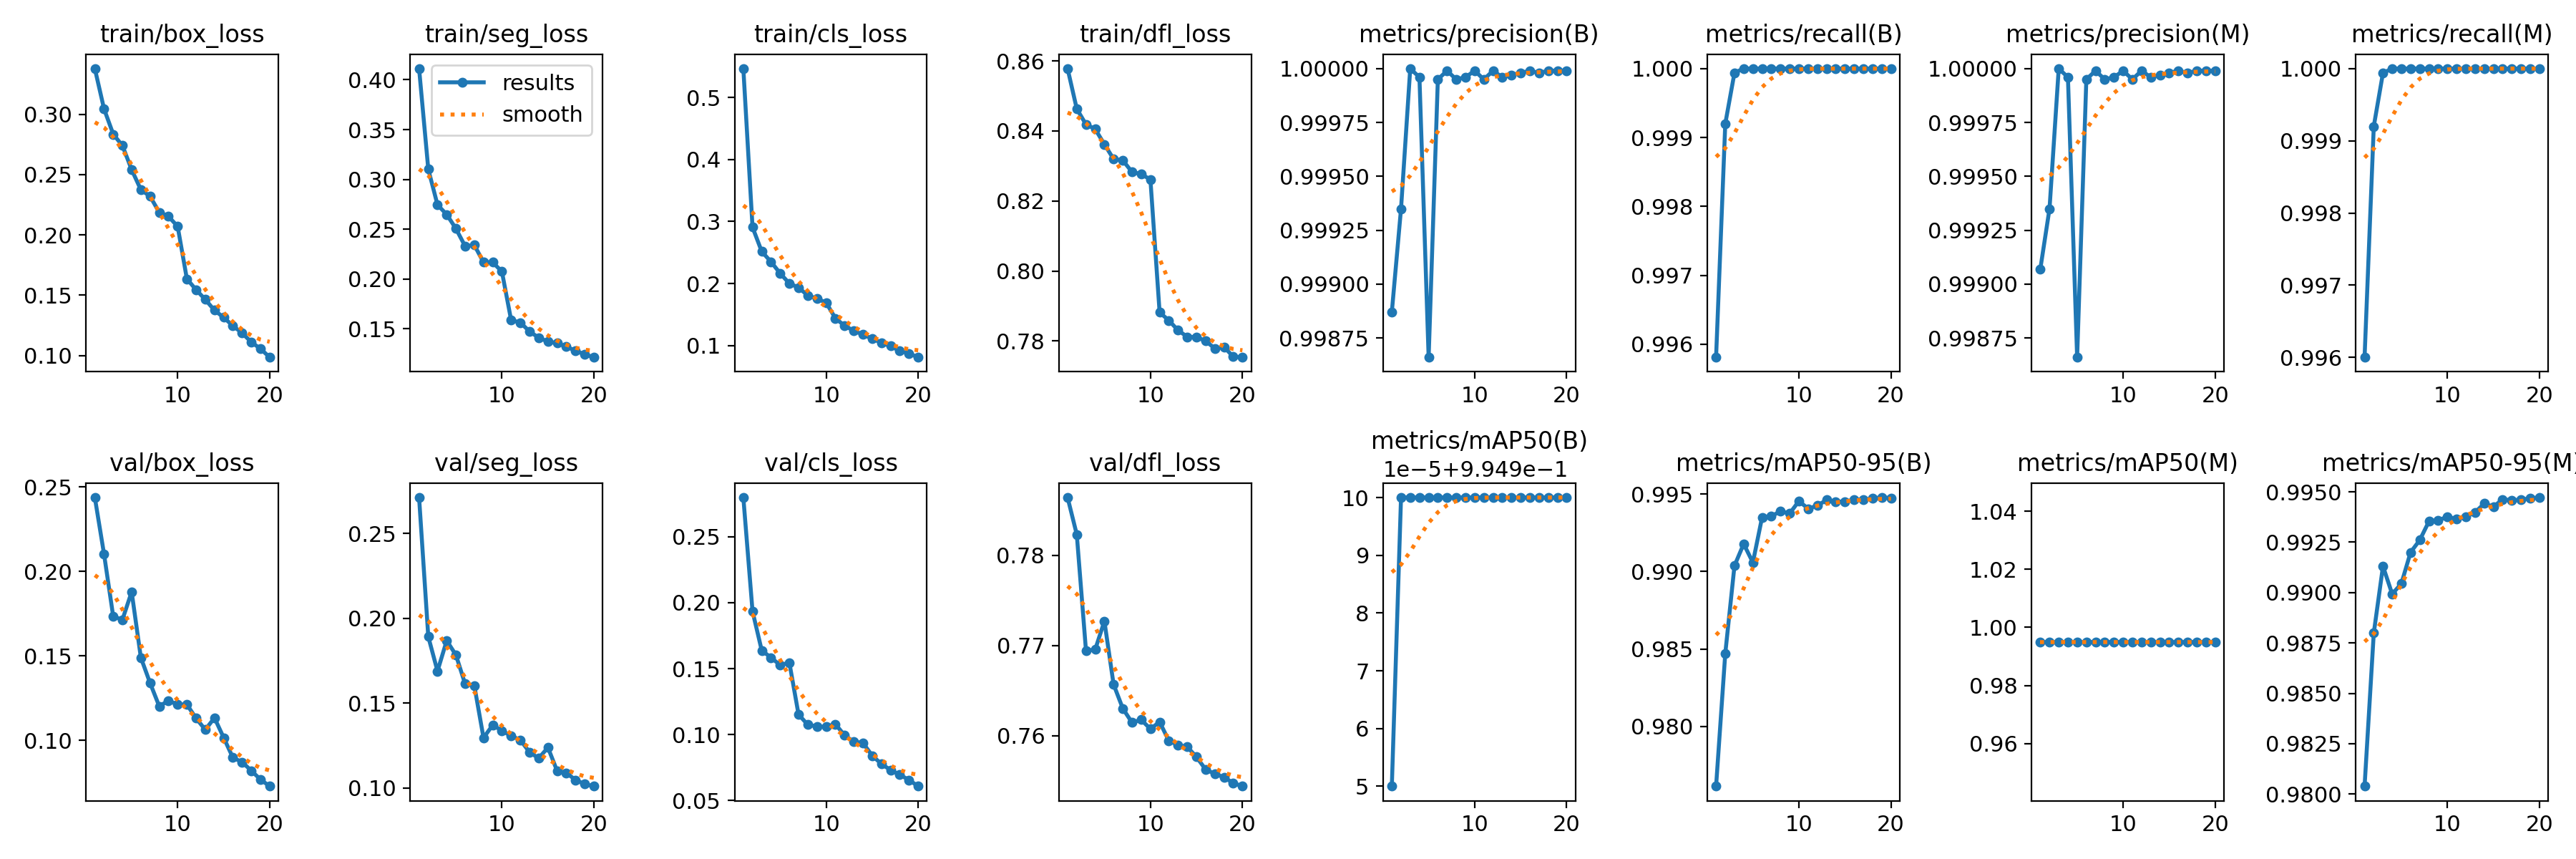

Data behind this chart, as committed beside it:
epoch, time, train/box_loss, train/seg_loss, train/cls_loss, train/dfl_loss, metrics/precision(B), metrics/recall(B), metrics/mAP50(B), metrics/mAP50-95(B), metrics/precision(M), metrics/recall(M), metrics/mAP50(M), metrics/mAP50-95(M), val/box_loss, val/seg_loss, val/cls_loss, val/dfl_loss, lr/pg0, lr/pg1, lr/pg2
1, 201.3, 0.3378, 0.4112, 0.5464, 0.8578, 0.9989, 0.9958, 0.995, 0.9761, 0.9991, 0.996, 0.995, 0.9804, 0.2439, 0.2711, 0.2797, 0.7864, 0.0006653, 0.0006653, 0.0006653
2, 392.7, 0.3044, 0.3102, 0.2906, 0.8463, 0.9993, 0.9992, 0.995, 0.9847, 0.9993, 0.9992, 0.995, 0.988, 0.2103, 0.1892, 0.1934, 0.7823, 0.001266, 0.001266, 0.001266
3, 586.3, 0.2834, 0.2745, 0.2515, 0.8419, 1, 0.9999, 0.995, 0.9904, 1, 0.9999, 0.995, 0.9913, 0.1733, 0.1689, 0.1637, 0.7694, 0.001801, 0.001801, 0.001801
4, 776.2, 0.274, 0.2648, 0.2351, 0.8406, 1, 1, 0.995, 0.9918, 1, 1, 0.995, 0.9899, 0.1716, 0.1868, 0.1584, 0.7695, 0.001703, 0.001703, 0.001703
5, 961.1, 0.254, 0.2506, 0.2164, 0.8362, 0.9987, 1, 0.995, 0.9906, 0.9987, 1, 0.995, 0.9905, 0.188, 0.1784, 0.1526, 0.7727, 0.001604, 0.001604, 0.001604
6, 1146, 0.2374, 0.2331, 0.2, 0.832, 1, 1, 0.995, 0.9935, 1, 1, 0.995, 0.992, 0.149, 0.1613, 0.1546, 0.7657, 0.001505, 0.001505, 0.001505
7, 1336, 0.232, 0.2341, 0.1935, 0.8316, 1, 1, 0.995, 0.9936, 1, 1, 0.995, 0.9926, 0.134, 0.1604, 0.1152, 0.763, 0.001406, 0.001406, 0.001406
8, 1536, 0.2186, 0.2168, 0.1806, 0.8283, 1, 1, 0.995, 0.9939, 1, 1, 0.995, 0.9935, 0.1202, 0.1296, 0.1075, 0.7615, 0.001307, 0.001307, 0.001307
9, 1733, 0.2153, 0.2168, 0.1756, 0.8277, 1, 1, 0.995, 0.9938, 1, 1, 0.995, 0.9936, 0.1236, 0.1371, 0.1062, 0.7618, 0.001208, 0.001208, 0.001208
10, 1925, 0.207, 0.2076, 0.1691, 0.8262, 1, 1, 0.995, 0.9946, 1, 1, 0.995, 0.9938, 0.1212, 0.1338, 0.1058, 0.7608, 0.001109, 0.001109, 0.001109
11, 2134, 0.1635, 0.1589, 0.1439, 0.7882, 1, 1, 0.995, 0.9941, 1, 1, 0.995, 0.9937, 0.1213, 0.1307, 0.108, 0.7615, 0.00101, 0.00101, 0.00101
12, 2307, 0.1545, 0.1564, 0.132, 0.7859, 1, 1, 0.995, 0.9943, 1, 1, 0.995, 0.9938, 0.1131, 0.1283, 0.09941, 0.7595, 0.000911, 0.000911, 0.000911
13, 2480, 0.1464, 0.1475, 0.1238, 0.7831, 1, 1, 0.995, 0.9946, 1, 1, 0.995, 0.994, 0.1064, 0.1211, 0.09456, 0.759, 0.000812, 0.000812, 0.000812
14, 2653, 0.1374, 0.1411, 0.1176, 0.7812, 1, 1, 0.995, 0.9945, 1, 1, 0.995, 0.9944, 0.1134, 0.1176, 0.09365, 0.7588, 0.000713, 0.000713, 0.000713
15, 2825, 0.1315, 0.1373, 0.111, 0.7811, 1, 1, 0.995, 0.9945, 1, 1, 0.995, 0.9943, 0.1016, 0.1239, 0.08407, 0.7577, 0.000614, 0.000614, 0.000614
16, 2998, 0.1246, 0.1358, 0.1044, 0.78, 1, 1, 0.995, 0.9947, 1, 1, 0.995, 0.9946, 0.0898, 0.1101, 0.07774, 0.7563, 0.000515, 0.000515, 0.000515
17, 3169, 0.1186, 0.1322, 0.09907, 0.7779, 1, 1, 0.995, 0.9946, 1, 1, 0.995, 0.9946, 0.0872, 0.1089, 0.07311, 0.7558, 0.000416, 0.000416, 0.000416
18, 3342, 0.1111, 0.128, 0.09128, 0.7783, 1, 1, 0.995, 0.9947, 1, 1, 0.995, 0.9946, 0.08207, 0.1048, 0.06952, 0.7554, 0.000317, 0.000317, 0.000317
19, 3514, 0.1056, 0.1245, 0.0872, 0.7755, 1, 1, 0.995, 0.9948, 1, 1, 0.995, 0.9947, 0.07687, 0.1023, 0.06559, 0.7548, 0.000218, 0.000218, 0.000218
20, 3686, 0.09843, 0.1215, 0.08091, 0.7753, 1, 1, 0.995, 0.9948, 1, 1, 0.995, 0.9947, 0.07286, 0.101, 0.06081, 0.7544, 0.000119, 0.000119, 0.000119
